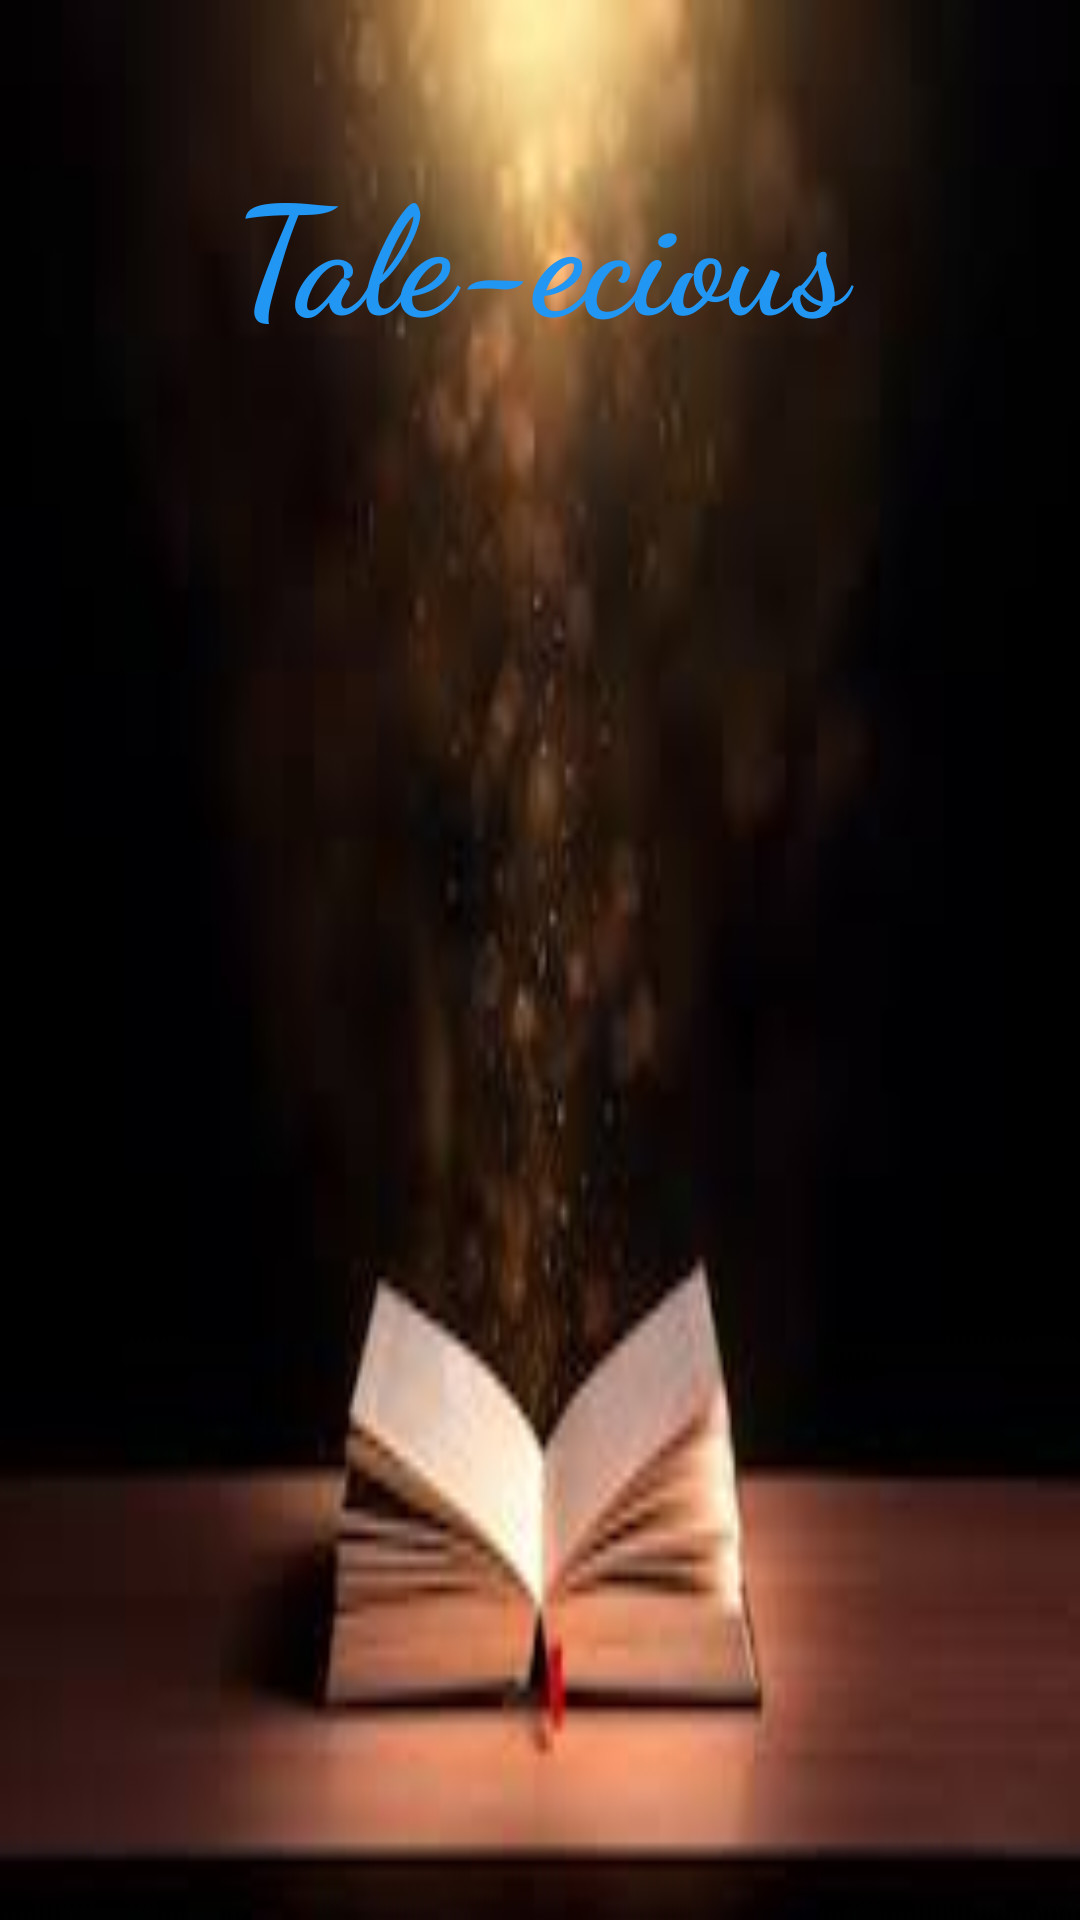

Android layout source for this screen:
<!-- AndroidManifest.xml: application theme Theme.Taleecious -->
<!-- res/layout/navigation_header.xml -->
<?xml version="1.0" encoding="utf-8"?>
<androidx.constraintlayout.widget.ConstraintLayout xmlns:android="http://schemas.android.com/apk/res/android"
    xmlns:app="http://schemas.android.com/apk/res-auto"
    xmlns:tools="http://schemas.android.com/tools"
    android:layout_width="match_parent"
    android:layout_height="250dp"
    android:background="@drawable/book">

    <TextView
        android:id="@+id/textView"
        android:layout_width="0dp"
        android:layout_height="wrap_content"
        android:fontFamily="cursive"
        android:text="Tale-ecious"
        android:textAlignment="center"
        android:textColor="#2196F3"
        android:textSize="50dp"
        android:textStyle="bold"

        app:layout_constraintBottom_toBottomOf="parent"
        app:layout_constraintEnd_toEndOf="parent"
        app:layout_constraintHorizontal_bias="0.0"
        app:layout_constraintStart_toStartOf="parent"
        app:layout_constraintTop_toTopOf="parent"
        app:layout_constraintVertical_bias="0.085" />
</androidx.constraintlayout.widget.ConstraintLayout>
<!-- resources referenced by this layout -->
<resources>
  <!-- drawable book: png bitmap (drawable, 65882 bytes) -->
  <style name="Theme.Taleecious" parent="Theme.MaterialComponents.DayNight.DarkActionBar">
          
          <item name="colorPrimary">@color/purple_500</item>
          <item name="colorPrimaryVariant">@color/purple_700</item>
          <item name="colorOnPrimary">@color/white</item>
          
          <item name="colorSecondary">@color/teal_200</item>
          <item name="colorSecondaryVariant">@color/teal_700</item>
          <item name="colorOnSecondary">@color/black</item>
          
          <item name="android:statusBarColor">?attr/colorPrimaryVariant</item>
          
      </style>
  <!-- not gathered from this repository: default colours our renderer supplied (Android Studio template values) -->
  <color name="purple_500">#FF6200EE</color>
  <color name="purple_700">#FF3700B3</color>
  <color name="teal_200">#FF03DAC5</color>
  <color name="teal_700">#FF018786</color>
  <color name="black">#FF000000</color>
  <color name="white">#FFFFFFFF</color>
</resources>
